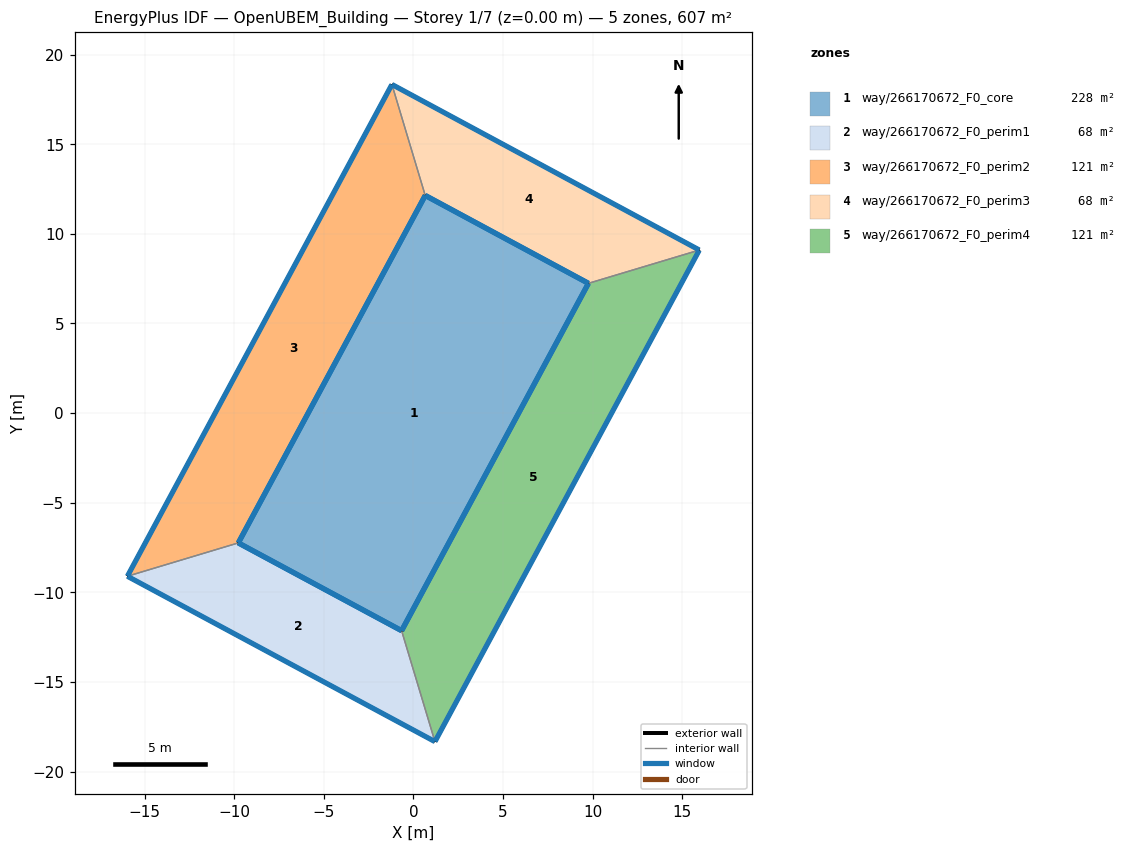
=== STOREY PLAN SPEC (per zone: floor XY polygon, exterior-wall plan segments, windows/doors) ===
zone 1: way/266170672_F0_core  (227.6 m²)
  floor: (9.77, 7.24) (-0.66, -12.14) (-9.77, -7.24) (0.66, 12.14)
  exterior wall: (-9.77, -7.24) – (-0.66, -12.14)  [10.3 m]
    window: (-9.76, -7.25) – (-0.66, -12.14)  [14.5 m²]
  exterior wall: (0.66, 12.14) – (-9.77, -7.24)  [22.0 m]
    window: (0.66, 12.13) – (-9.76, -7.23)  [30.8 m²]
  exterior wall: (9.77, 7.24) – (0.66, 12.14)  [10.3 m]
    window: (9.76, 7.24) – (0.67, 12.14)  [14.5 m²]
  exterior wall: (-0.66, -12.14) – (9.77, 7.24)  [22.0 m]
    window: (-0.65, -12.13) – (9.76, 7.23)  [30.8 m²]
zone 2: way/266170672_F0_perim1  (68.2 m²)
  floor: (1.20, -18.33) (-0.66, -12.14) (-9.77, -7.24) (-15.96, -9.10)
  exterior wall: (1.20, -18.33) – (-15.96, -9.10)  [19.5 m]
    window: (1.19, -18.33) – (-15.95, -9.11)  [27.3 m²]
  exterior wall: (-9.77, -7.24) – (-0.66, -12.14)  [10.3 m]
    window: (-9.76, -7.25) – (-0.66, -12.14)  [14.5 m²]
  interior walls: 2
zone 3: way/266170672_F0_perim2  (121.5 m²)
  floor: (-9.77, -7.24) (0.66, 12.14) (-1.20, 18.34) (-15.96, -9.10)
  exterior wall: (-15.96, -9.10) – (-1.20, 18.34)  [31.2 m]
    window: (-15.95, -9.09) – (-1.21, 18.32)  [43.6 m²]
  exterior wall: (0.66, 12.14) – (-9.77, -7.24)  [22.0 m]
    window: (0.66, 12.13) – (-9.76, -7.23)  [30.8 m²]
  interior walls: 2
zone 4: way/266170672_F0_perim3  (68.1 m²)
  floor: (15.95, 9.10) (-1.20, 18.34) (0.66, 12.14) (9.77, 7.24)
  exterior wall: (-1.20, 18.34) – (15.95, 9.10)  [19.5 m]
    window: (-1.19, 18.33) – (15.95, 9.10)  [27.2 m²]
  exterior wall: (9.77, 7.24) – (0.66, 12.14)  [10.3 m]
    window: (9.76, 7.24) – (0.67, 12.14)  [14.5 m²]
  interior walls: 2
zone 5: way/266170672_F0_perim4  (121.4 m²)
  floor: (1.20, -18.33) (15.95, 9.10) (9.77, 7.24) (-0.66, -12.14)
  exterior wall: (15.95, 9.10) – (1.20, -18.33)  [31.1 m]
    window: (15.95, 9.08) – (1.21, -18.32)  [43.6 m²]
  exterior wall: (-0.66, -12.14) – (9.77, 7.24)  [22.0 m]
    window: (-0.65, -12.13) – (9.76, 7.23)  [30.8 m²]
  interior walls: 2

=== DERIVED (storey summary) ===
Building: OpenUBEM_Building
Storey: 1 of 7  (floor level z = 0.00 m)
Storey gross floor area: 606.9 m²
Zones on this storey: 5
  - way/266170672_F0_core: floor 227.6 m²; exterior wall 64.7 m (226.5 m²); 4 window(s) 90.5 m²; WWR 40.0%
  - way/266170672_F0_perim1: floor 68.2 m²; exterior wall 29.8 m (104.4 m²); 2 window(s) 41.7 m²; WWR 40.0%
  - way/266170672_F0_perim2: floor 121.5 m²; exterior wall 53.2 m (186.1 m²); 2 window(s) 74.4 m²; WWR 40.0%
  - way/266170672_F0_perim3: floor 68.1 m²; exterior wall 29.8 m (104.4 m²); 2 window(s) 41.7 m²; WWR 40.0%
  - way/266170672_F0_perim4: floor 121.4 m²; exterior wall 53.1 m (186.0 m²); 2 window(s) 74.3 m²; WWR 40.0%
Zone adjacency (shared interzone walls):
  - way/266170672_F0_perim1 ↔ way/266170672_F0_perim2
  - way/266170672_F0_perim1 ↔ way/266170672_F0_perim4
  - way/266170672_F0_perim2 ↔ way/266170672_F0_perim3
  - way/266170672_F0_perim3 ↔ way/266170672_F0_perim4